Run: headless pygame with SDL's dummy video driver; simulated clock (each Clock.tick advances the game by its frame time, no real sleeping); random seed 0; keys injected as events and as key.get_pressed() state; no mouse input.
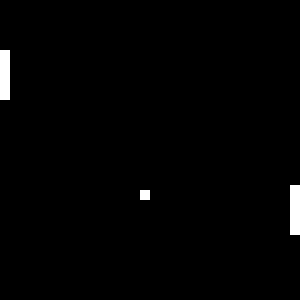
Frame 1 of 4 · flips 1–60 · no input
Frame 2 of 4 · flips 61–180 · tapped SPACE, RETURN · held RIGHT (→), D · screen unchanged from frame 1, image omitted
Frame 3 of 4 · flips 181–300 · held DOWN (↓), S · screen unchanged from frame 2, image omitted
Frame 4 of 4 · flips 301–420 · held LEFT (←), A, UP (↑), W · screen unchanged from frame 3, image omitted

The pygame program that drew these frames:

import pygame

"""Basic pong game, with a player, enemy, and ball."""

class Player(object):
    def __init__(self):
        self.position = 50
        self.score = 0
        self.size = 50
        self.speed = 5
    
    def move(self, direction):
        if direction == "up":
            self.position -= self.speed
        elif direction == "down":
            self.position += self.speed
        elif direction == "logical":
           pass
        else:
            raise NotImplementedError
            
    def draw(self, screen):
        pygame.draw.rect(screen, (255, 255, 255), (0, self.position, self.size / 5, self.size))
    
class Enemy(object):
    def __init__(self):
        self.position = 50
        self.score = 0
        self.size = 50
        self.speed = 5
    
    def move(self, direction, ball_position = None, ball_direction = None):
        if direction == "up":
            self.position -= self.speed
        elif direction == "down":
            self.position += self.speed
        elif direction == "logical":
            if ball_position is None:
                if self.position < 150:
                    self.position += self.speed
                elif self.position > 150:
                    self.position -= self.speed
            else:
                if self.position < ball_position[1] and ball_direction[1] > 0:
                    self.position += self.speed
                elif self.position > ball_position[1] and ball_direction[1] > 0:
                    self.position -= self.speed
                elif self.position < ball_position[1] and ball_direction[1] < 0:
                    self.position -= self.speed
                elif self.position > ball_position[1] and ball_direction[1] < 0:
                    self.position += self.speed
                else:
                    pass
        else:
            raise NotImplementedError
            
    def draw(self, screen):
        pygame.draw.rect(screen, (255, 255, 255), (290, self.position, self.size / 5, self.size))
        
class Ball(object):
    def __init__(self):
        self.position = [150, 100]
        self.size = 10
        self.speed = [5, 5]
    
    def move(self):
        self.position[0] += self.speed[0]
        self.position[1] += self.speed[1]
        if self.position[0] < 0:
            self.speed[0] = -self.speed[0]
        elif self.position[0] > 290:
            self.speed[0] = -self.speed[0]
        if self.position[1] < 0:
            self.speed[1] = -self.speed[1]
        elif self.position[1] > 290:
            self.speed[1] = -self.speed[1]
        
    def draw(self, screen):
        pygame.draw.rect(screen, (255, 255, 255), (self.position[0], self.position[1], self.size, self.size))

class GameState(object):
    def __init__(self) -> None:
        self.player = None
        self.enemy = None
        self.ball = None
        self.screen = None
        self.clock = None
        self.running = False
        self.fps = 60
        self.size = self.width, self.height = 300, 300
        
    def init(self):
        pygame.init()
        self.screen = pygame.display.set_mode(self.size)
        self.clock = pygame.time.Clock()
        self.running = True
        self.player = Player()
        self.enemy = Enemy()
        self.ball = Ball()
        
        self.enemy.position = self.ball.position[1]
        
    def update(self):
        self.player.move("logical")
        self.enemy.move("logical", ball_direction=self.ball.speed, ball_position=self.ball.position)
        self.ball.move()
        
        self.player.draw(self.screen)
        self.enemy.draw(self.screen)
        self.ball.draw(self.screen)
        
    def clear(self):
        self.screen.fill((0, 0, 0))
    
    def run(self):
        self.init()
        while self.running:
            # Handle events
            for event in pygame.event.get():
                if event.type == pygame.QUIT:
                    self.running = False
                    exit()
            self.clear()
            self.update()
            pygame.display.flip()
            self.clock.tick(self.fps)
            
if __name__ == "__main__":
    game = GameState()
    game.run()
